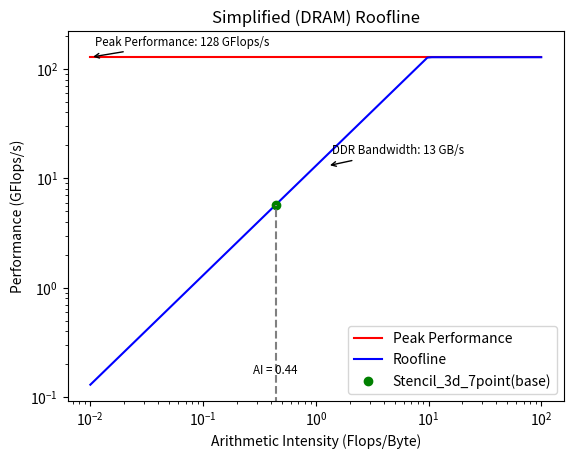

Recreate this plot in Python.
import matplotlib.pyplot as plt
import numpy as np

# DDR Bandwidth (GB/s)
bw = 13

# Peak performance (GFlops/s)
peak_perf = 128

# Define operational intensity range (Flops/Byte)
ai = np.logspace(-2, 2, num=100)

# Define performance bounds
roofline = np.minimum(ai * bw, peak_perf)

# Define Performance bound
perf_bound = np.ones_like(ai) * peak_perf

# Plot the roofline and peak performance bound
plt.plot(ai, perf_bound, label='Peak Performance', color='red')
plt.plot(ai, roofline, label='Roofline', color='blue')

# Mark the point in the roofline with AI = 0.44
ai_stencil = 0.44
perf = min(ai_stencil * bw, peak_perf)
plt.plot(ai_stencil, perf, 'ro', label='Stencil_3d_7point(base)', color='green')

# Add label to roofline
bw_label = 'DDR Bandwidth: {} GB/s'.format(bw)
plt.annotate(bw_label, xy=(ai[52], bw), xytext=(ai[53], bw*1.2),
             ha='left', va='bottom', fontsize='small',
             arrowprops=dict(arrowstyle='->'))

# Add label to perf_bound line
perf_bound_label = 'Peak Performance: {} GFlops/s'.format(peak_perf)
plt.annotate(perf_bound_label, xy=(ai[0], peak_perf), xytext=(ai[1], peak_perf*1.2),
             ha='left', va='bottom', fontsize='small',
             arrowprops=dict(arrowstyle='->'))

# Connect point to x-axis with dotted line
plt.plot([ai_stencil, ai_stencil], [0, perf], linestyle='--', color='gray')

# Add text with x-axis value
plt.text(ai_stencil, 0.2, 'AI = {}'.format(ai_stencil), ha='center', va='top',
         fontsize='small')

# Add labels and legend
plt.xscale('log')
plt.yscale('log')
plt.xlabel('Arithmetic Intensity (Flops/Byte)')
plt.ylabel('Performance (GFlops/s)')
plt.title('Simplified (DRAM) Roofline')
plt.legend()

# Set the limits of the y-axis
plt.ylim(0, 220)

# Show the plot
plt.show()
